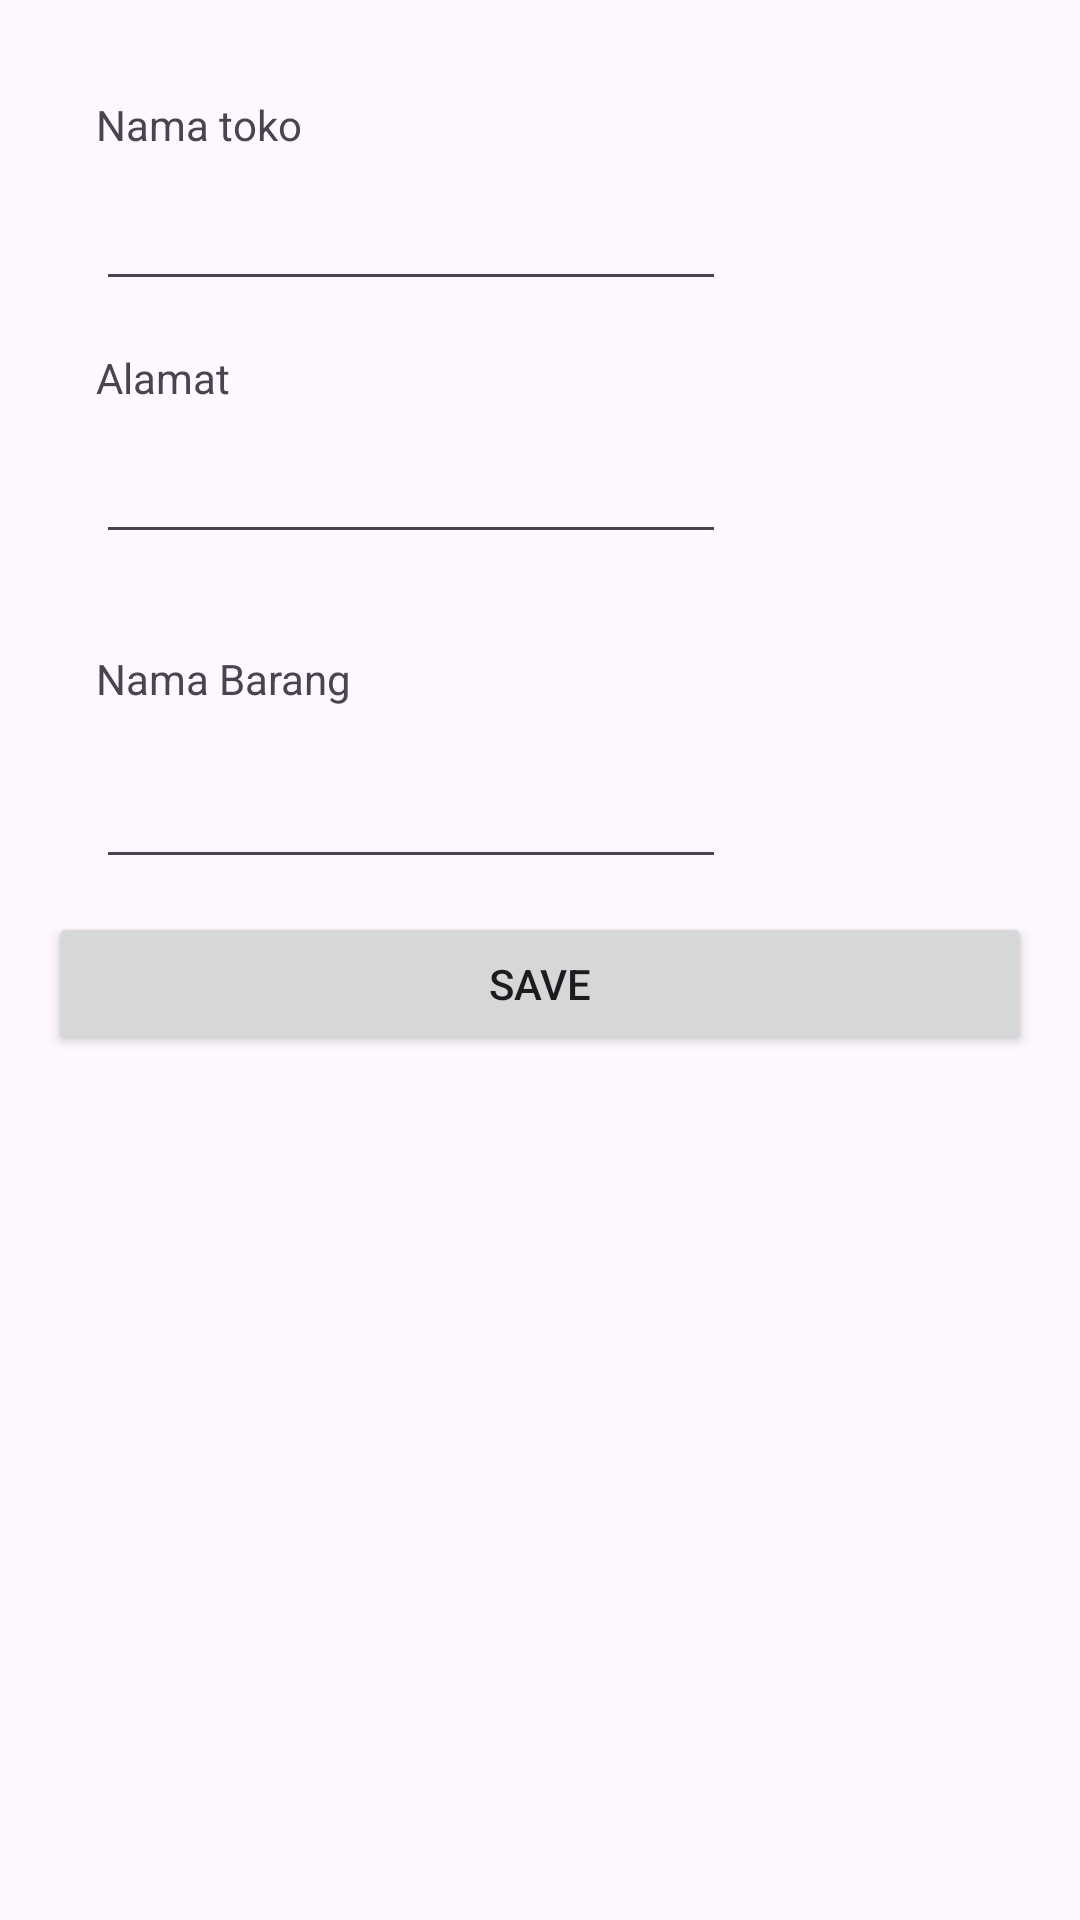

Write the Android layout XML for this screen, with the resource values it uses.
<!-- AndroidManifest.xml: application theme Theme.Toserba -->
<!-- res/layout/fragment_second.xml -->
<?xml version="1.0" encoding="utf-8"?>
<androidx.core.widget.NestedScrollView xmlns:android="http://schemas.android.com/apk/res/android"
    xmlns:app="http://schemas.android.com/apk/res-auto"
    xmlns:tools="http://schemas.android.com/tools"
    android:layout_width="match_parent"
    android:layout_height="match_parent"
    tools:context=".SecondFragment">

    <androidx.constraintlayout.widget.ConstraintLayout
        android:layout_width="match_parent"
        android:layout_height="match_parent"
        android:padding="16dp">

        <TextView
            android:id="@+id/textView2"
            android:layout_width="wrap_content"
            android:layout_height="wrap_content"
            android:layout_marginStart="16dp"
            android:layout_marginTop="16dp"
            android:text="Nama toko"
            app:layout_constraintStart_toStartOf="parent"
            app:layout_constraintTop_toTopOf="parent" />

        <EditText
            android:id="@+id/Namabarang"
            android:layout_width="0dp"
            android:layout_height="wrap_content"
            android:layout_marginTop="8dp"
            android:ems="10"
            android:inputType="text"
            app:layout_constraintStart_toStartOf="@+id/textView2"
            app:layout_constraintTop_toBottomOf="@+id/textView2" />

        <TextView
            android:id="@+id/textView3"
            android:layout_width="0dp"
            android:layout_height="wrap_content"
            android:layout_marginTop="16dp"
            android:text="Alamat"
            app:layout_constraintEnd_toEndOf="@+id/Namabarang"
            app:layout_constraintHorizontal_bias="0.0"
            app:layout_constraintStart_toStartOf="@+id/Namabarang"
            app:layout_constraintTop_toBottomOf="@+id/Namabarang" />

        <TextView
            android:id="@+id/textView4"
            android:layout_width="0dp"
            android:layout_height="wrap_content"
            android:layout_marginTop="32dp"
            android:text="Nama Barang"
            app:layout_constraintEnd_toEndOf="@+id/Jumlahbarang"
            app:layout_constraintStart_toStartOf="@+id/Jumlahbarang"
            app:layout_constraintTop_toBottomOf="@+id/Jumlahbarang" />

        <EditText
            android:id="@+id/Hargabarang"
            android:layout_width="0dp"
            android:layout_height="wrap_content"
            android:layout_marginTop="16dp"
            android:ems="10"
            android:inputType="text"
            app:layout_constraintEnd_toEndOf="@+id/textView4"
            app:layout_constraintStart_toStartOf="@+id/textView4"
            app:layout_constraintTop_toBottomOf="@+id/textView4" />

        <Button
            android:id="@+id/saveButton"
            android:layout_width="0dp"
            android:layout_height="wrap_content"
            android:layout_marginTop="11dp"
            android:text="@string/save"
            app:layout_constraintEnd_toEndOf="parent"
            app:layout_constraintStart_toStartOf="parent"
            app:layout_constraintTop_toBottomOf="@+id/Hargabarang" />

        <EditText
            android:id="@+id/Jumlahbarang"
            android:layout_width="wrap_content"
            android:layout_height="wrap_content"
            android:layout_marginTop="8dp"
            android:ems="10"
            android:inputType="text"
            app:layout_constraintStart_toStartOf="@+id/textView3"
            app:layout_constraintTop_toBottomOf="@+id/textView3" />

    </androidx.constraintlayout.widget.ConstraintLayout>
</androidx.core.widget.NestedScrollView>
<!-- resources referenced by this layout -->
<resources>
  <string name="save">save</string>
  <style name="Theme.Toserba" parent="Base.Theme.Toserba" />
  <style name="Base.Theme.Toserba" parent="Theme.Material3.DayNight.NoActionBar">
          
          
      </style>
</resources>
